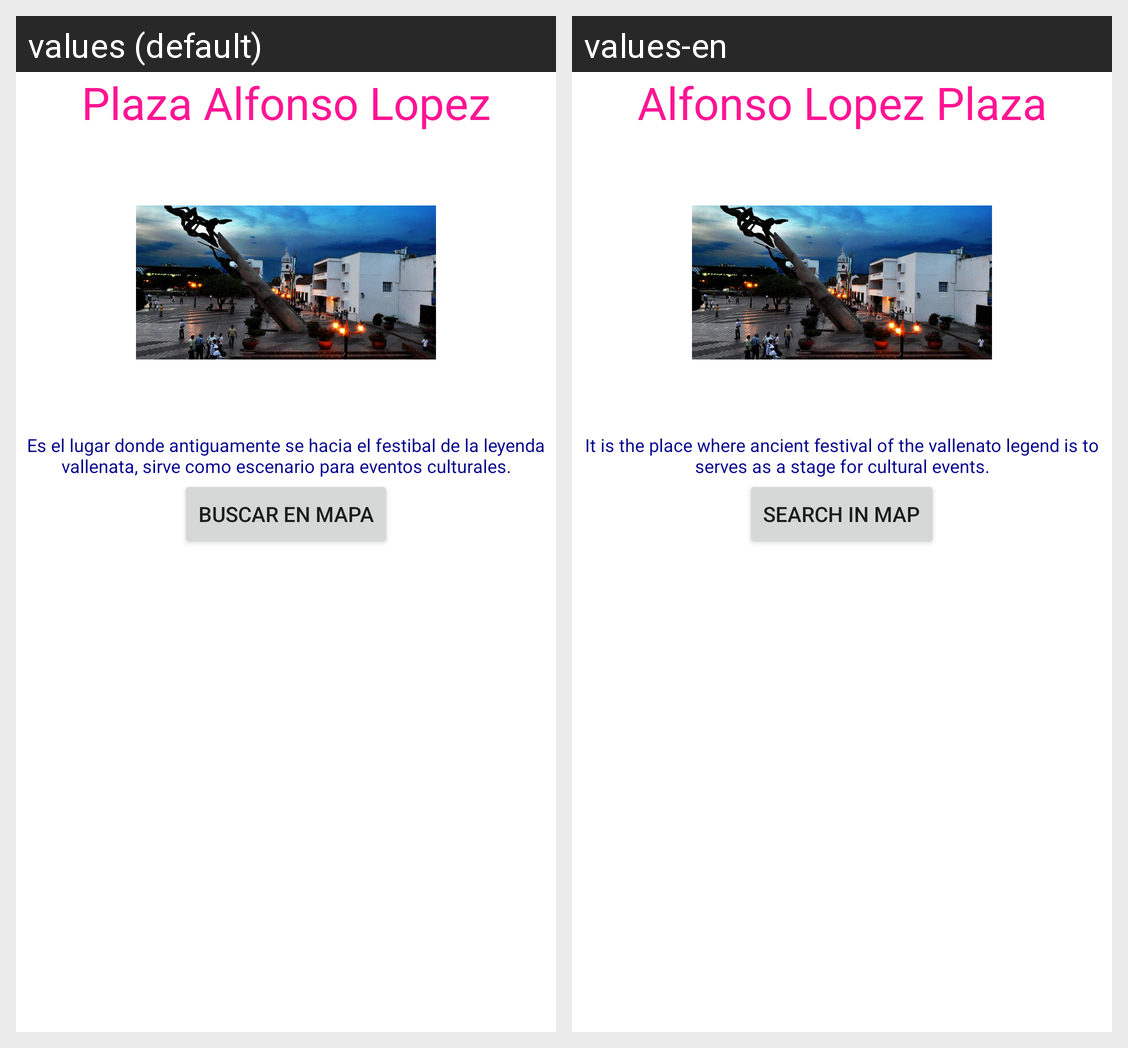

This grid shows one Android layout under two languages. Give, for every string resource on the screen, its name, the default text and each shown locale's text.
Android screen res/layout/fragment_plaza_alfonzo_lopez.xml rendered under 2 locales, left to right: values (default), values-en. Device: Nexus 5 (rendered at 1080×1920; each locale shown at half size, 540×960, under a caption strip naming it); theme AppTheme.
Strings drawn on this screen, with the default value and each locale's value (text and hints the layout hard-codes, and strings that could not be matched under every locale, appear in the picture but are not listed):

alfonso
  values: Plaza Alfonso Lopez
  values-en: Alfonso Lopez Plaza

alfonso_text
  values: Es el lugar donde antiguamente se hacia el festibal de la leyenda vallenata, sirve como escenario para eventos culturales.
  values-en: It is the place where ancient festival of the vallenato legend is to serves as a stage for cultural events.

Buscar
  values: Buscar en Mapa
  values-en: Search in Map
